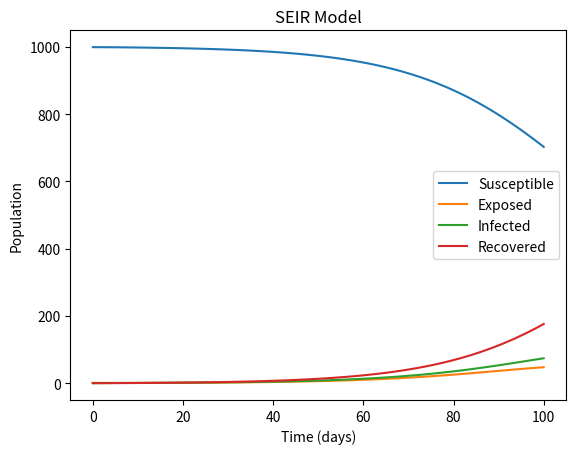

Write the Python code that produced this figure.
import numpy as np
from scipy.integrate import odeint
import matplotlib.pyplot as plt


def seir_model(y, t, N, beta, sigma, gamma):
    S, E, I, R = y
    dSdt = -beta * S * I / N
    dEdt = beta * S * I / N - sigma * E
    dIdt = sigma * E - gamma * I
    dRdt = gamma * I
    return dSdt, dEdt, dIdt, dRdt


def plot_seir(t, S, E, I, R):
    plt.plot(t, S, label='Susceptible')
    plt.plot(t, E, label='Exposed')
    plt.plot(t, I, label='Infected')
    plt.plot(t, R, label='Recovered')
    plt.xlabel('Time (days)')
    plt.ylabel('Population')
    plt.title('SEIR Model')
    plt.legend()
    plt.show()


# Parameters
t_max = 100
N = 1000
beta = 0.2
sigma = 1/5
gamma = 1/10

# Initial conditions
S0, E0, I0, R0 = N-1, 1, 0, 0

# Time vector
t = np.linspace(0, t_max, t_max+1)

# Solve the SEIR model
sol = odeint(seir_model, (S0, E0, I0, R0), t, args=(N, beta, sigma, gamma))

# Unpack the solution
S, E, I, R = sol.T

# Plot the results
plot_seir(t, S, E, I, R)
